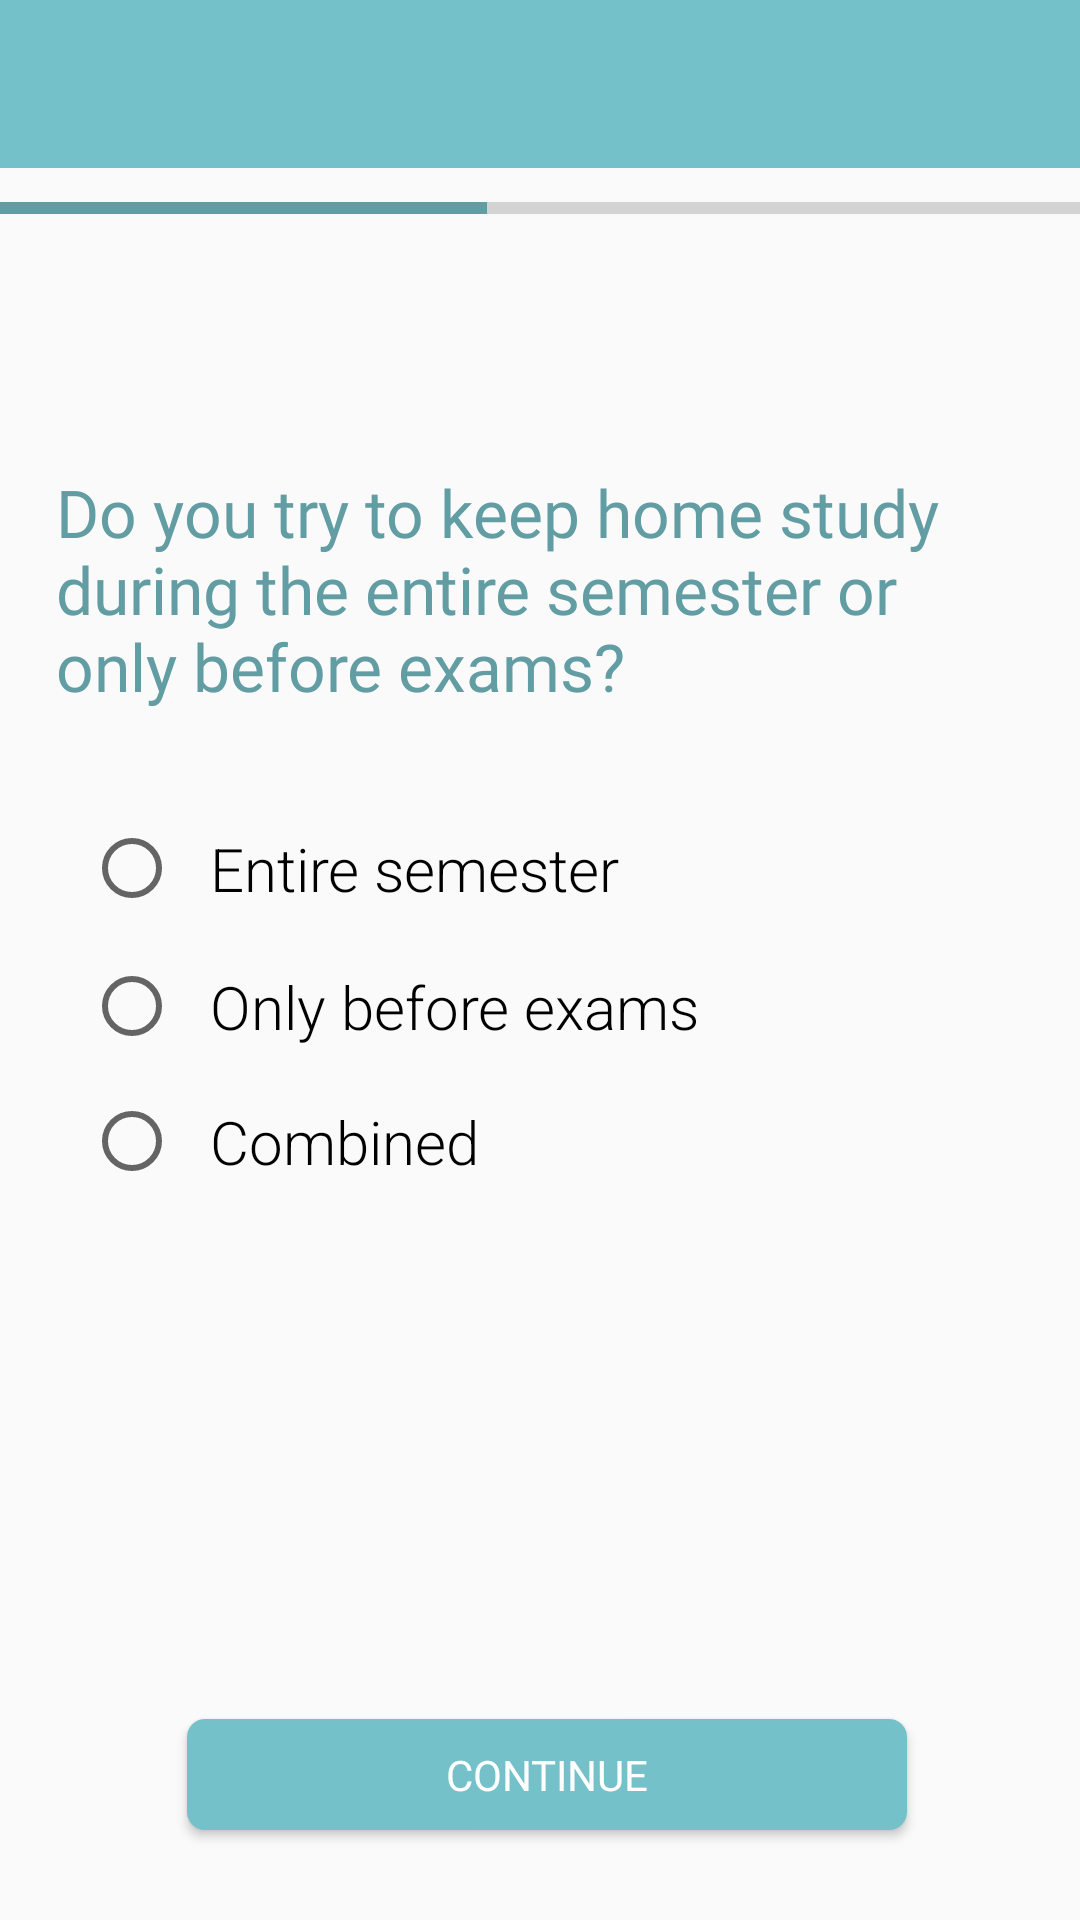

Reconstruct the res/layout file that produces this screen, plus the resources it refers to.
<!-- AndroidManifest.xml: application theme AppTheme -->
<!-- res/layout/fragment_screen9_q.xml -->
<?xml version="1.0" encoding="utf-8"?>
<FrameLayout xmlns:android="http://schemas.android.com/apk/res/android"
    xmlns:app="http://schemas.android.com/apk/res-auto"
    xmlns:tools="http://schemas.android.com/tools"
    android:layout_width="match_parent"
    android:layout_height="match_parent"
    tools:context=".Questionnaire.Screen9Q">


    <androidx.constraintlayout.widget.ConstraintLayout
        android:layout_width="match_parent"
        android:layout_height="match_parent">

        <androidx.appcompat.widget.Toolbar
            android:id="@+id/toolbar"
            android:layout_width="match_parent"
            android:layout_height="wrap_content"
            android:background="#75C1C9"
            android:minHeight="?attr/actionBarSize"
            android:theme="?attr/actionBarTheme"
            app:layout_constraintBottom_toBottomOf="parent"
            app:layout_constraintTop_toTopOf="parent"
            app:layout_constraintVertical_bias="0.0"
            tools:layout_editor_absoluteX="0dp" />

        <ProgressBar
            android:id="@+id/progressBar"
            style="?android:attr/progressBarStyleHorizontal"
            android:layout_width="365dp"
            android:layout_height="37dp"
            android:layout_marginBottom="423dp"
            android:progress="45"
            android:progressTint="@color/colorProjectBlue"
            android:scaleX="1"
            app:layout_constraintBottom_toBottomOf="parent"
            app:layout_constraintEnd_toEndOf="parent"
            app:layout_constraintStart_toStartOf="parent"
            app:layout_constraintTop_toTopOf="parent"
            app:layout_constraintVertical_bias="0.284" />


        <TextView
            android:id="@+id/text_hello9"
            android:layout_width="345dp"
            android:layout_height="52dp"
            android:gravity="center"
            android:textSize="20sp"
            android:textStyle="bold"
            app:layout_constraintBottom_toBottomOf="parent"
            app:layout_constraintEnd_toEndOf="parent"
            app:layout_constraintStart_toStartOf="parent"
            app:layout_constraintTop_toTopOf="parent"
            app:layout_constraintVertical_bias="0.163" />

        <Button
            android:id="@+id/continue9"
            android:layout_width="240dp"
            android:layout_height="37dp"
            android:layout_alignParentStart="true"
            android:layout_alignParentTop="true"
            android:layout_alignParentEnd="true"
            android:layout_alignParentBottom="true"
            android:background="@drawable/btn_rounded"
            android:elevation="2dp"
            android:fontFamily="@font/montserrat"
            android:text="Continue"
            android:textColor="#FFFFFF"
            app:layout_constraintBottom_toBottomOf="parent"
            app:layout_constraintEnd_toEndOf="parent"
            app:layout_constraintHorizontal_bias="0.52"
            app:layout_constraintStart_toStartOf="parent"
            app:layout_constraintTop_toTopOf="parent"
            app:layout_constraintVertical_bias="0.95" />


        <TextView
            android:id="@+id/chooseGender9"
            android:layout_width="323dp"
            android:layout_height="117dp"
            android:fontFamily="@font/montserrat"
            android:text="Do you try to keep home study during the entire semester or only before exams?"
            android:textColor="#619DA3"
            android:textSize="22sp"
            app:layout_constraintBottom_toBottomOf="parent"
            app:layout_constraintEnd_toEndOf="parent"
            app:layout_constraintStart_toStartOf="parent"
            app:layout_constraintTop_toTopOf="parent"
            app:layout_constraintVertical_bias="0.298" />

        <RadioGroup
            android:id="@+id/radioGroup9"
            android:layout_width="276dp"
            android:layout_height="190dp"
            app:layout_constraintBottom_toBottomOf="parent"
            app:layout_constraintEnd_toEndOf="parent"
            app:layout_constraintHorizontal_bias="0.333"
            app:layout_constraintStart_toStartOf="parent"
            app:layout_constraintTop_toTopOf="parent"
            app:layout_constraintVertical_bias="0.591">

            <RadioButton
                android:id="@+id/radioButton91"
                android:layout_width="251dp"
                android:layout_height="47dp"
                android:checked="false"
                android:fontFamily="sans-serif-light"
                android:scaleX="1"
                android:text="  Entire semester"
                android:textSize="20sp" />

            <RadioButton
                android:id="@+id/radioButton92"
                android:layout_width="match_parent"
                android:layout_height="45dp"
                android:checked="false"
                android:fontFamily="sans-serif-light"
                android:scaleX="1"
                android:text="  Only before exams"
                android:textSize="20sp" />

            <RadioButton
                android:id="@+id/radioButton93"
                android:layout_width="match_parent"
                android:layout_height="45dp"
                android:checked="false"
                android:fontFamily="sans-serif-light"
                android:scaleX="1"
                android:text="  Combined"
                android:textSize="20sp" />


        </RadioGroup>



    </androidx.constraintlayout.widget.ConstraintLayout>

</FrameLayout>
<!-- resources referenced by this layout -->
<resources>
  <color name="colorProjectBlue">#619DA3</color>
  <!-- drawable btn_rounded (drawable) -->
  <?xml version="1.0" encoding="utf-8"?>
  <shape xmlns:android="http://schemas.android.com/apk/res/android" android:shape="rectangle">
  
          <solid android:color="#75c1c9"/>
          <corners android:radius="6dp"/>
  
  </shape>
  <style name="AppTheme" parent="android:Theme.Holo.Light.NoActionBar">
          
          <item name="colorPrimary">@color/colorPrimary</item>
          <item name="colorPrimaryDark">@color/colorPrimaryDark</item>
          <item name="colorAccent">@color/colorAccent</item>
          <item name="windowActionBar">false</item>
          <item name="windowNoTitle">true</item>
      </style>
  <color name="colorPrimary">#20666E</color>
  <color name="colorPrimaryDark">#00574B</color>
  <color name="colorAccent">#75C1C9</color>
</resources>
